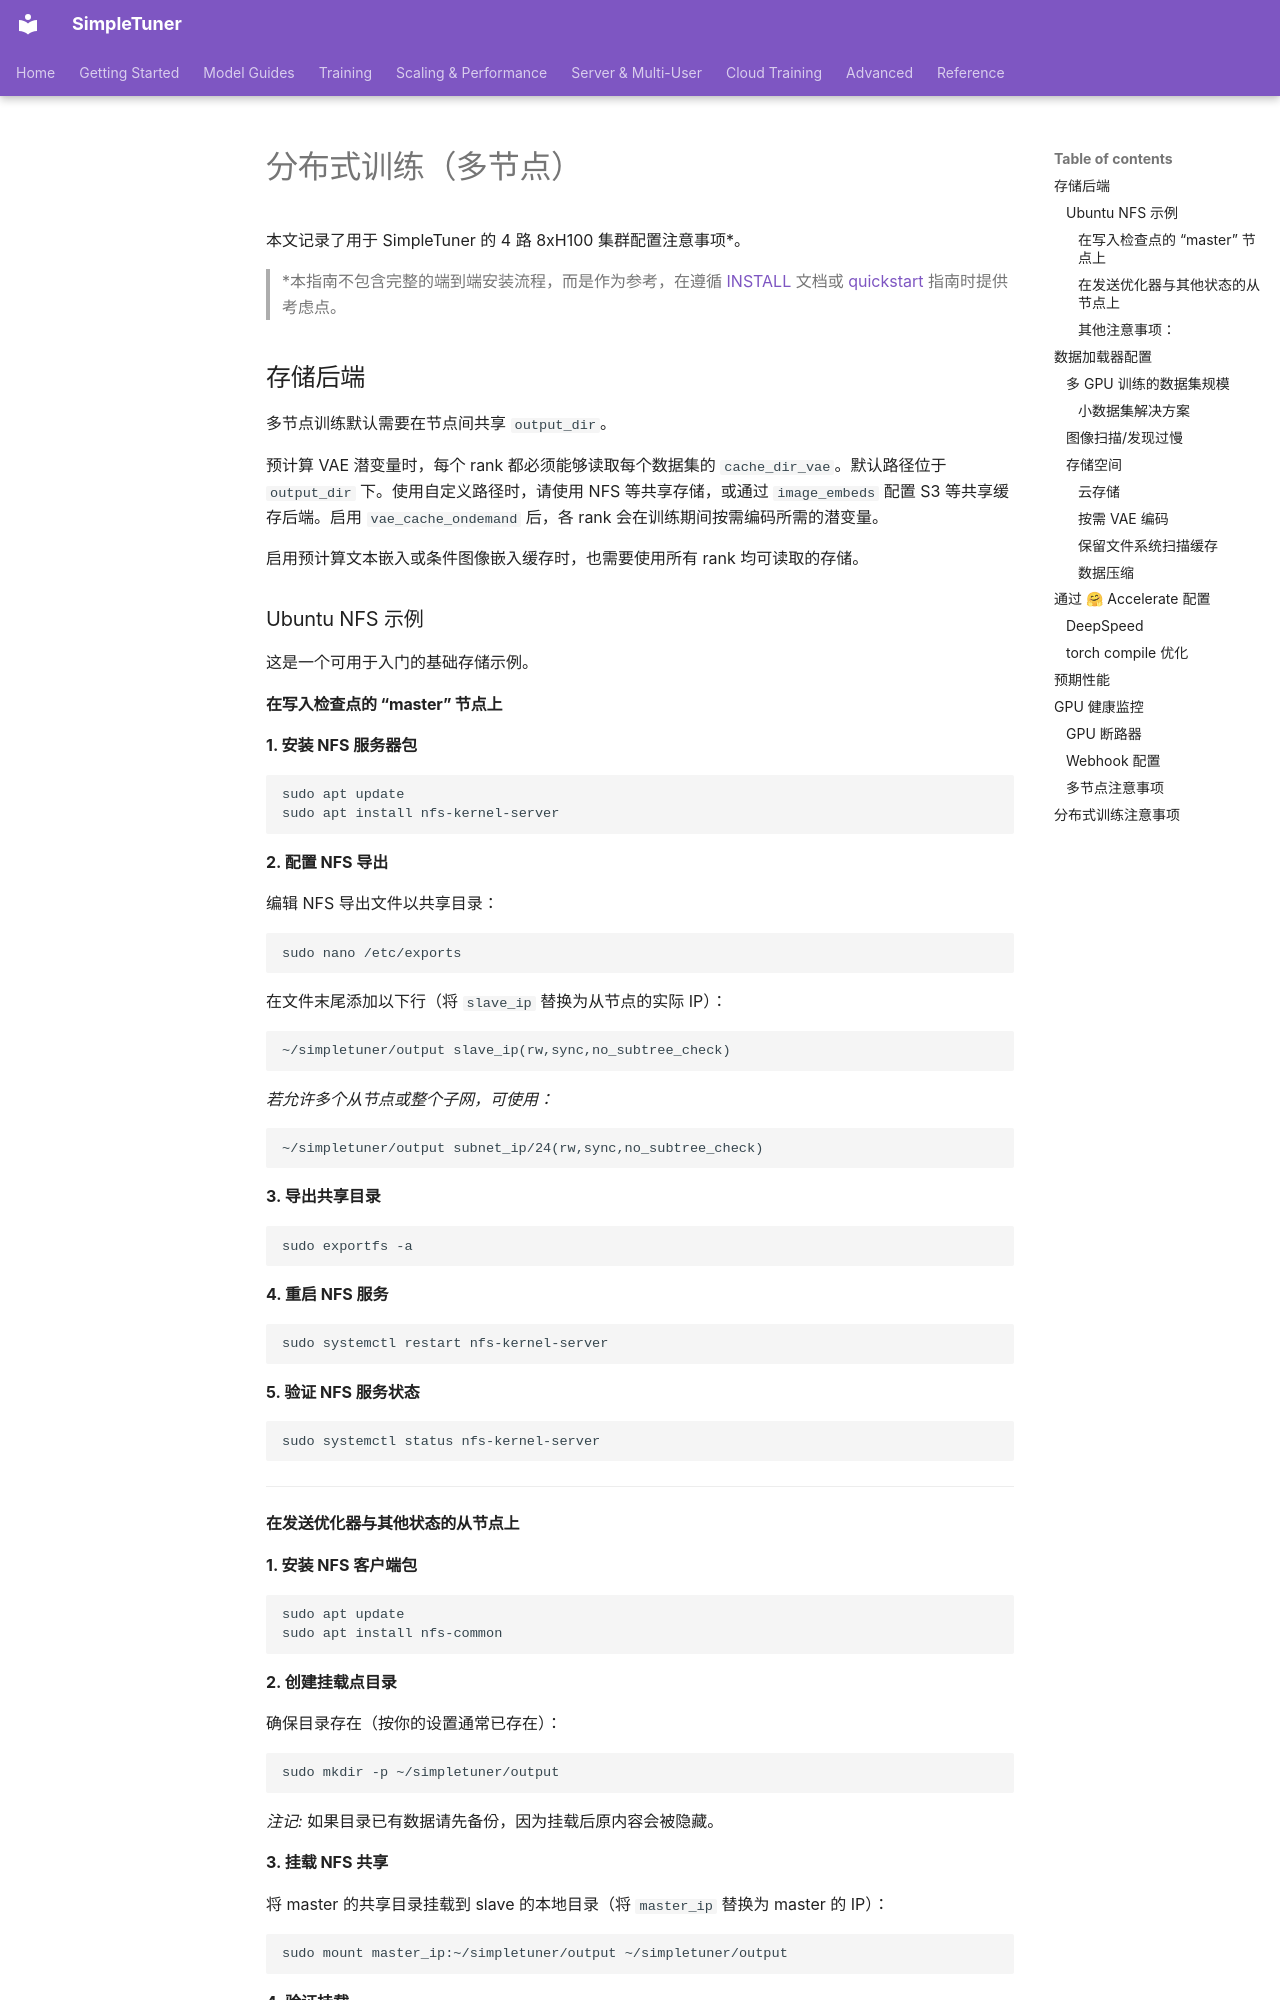

repository: bghira/SimpleTuner · page: DISTRIBUTED.zh/index.html · generator: mkdocs

# 分布式训练（多节点）

本文记录了用于 SimpleTuner 的 4 路 8xH100 集群配置注意事项*。

> *本指南不包含完整的端到端安装流程，而是作为参考，在遵循 [INSTALL](INSTALL.md) 文档或 [quickstart](QUICKSTART.md) 指南时提供考虑点。

## 存储后端

多节点训练默认需要在节点间共享 `output_dir`。

预计算 VAE 潜变量时，每个 rank 都必须能够读取每个数据集的 `cache_dir_vae`。默认路径位于 `output_dir` 下。使用自定义路径时，请使用 NFS 等共享存储，或通过 `image_embeds` 配置 S3 等共享缓存后端。启用 `vae_cache_ondemand` 后，各 rank 会在训练期间按需编码所需的潜变量。

启用预计算文本嵌入或条件图像嵌入缓存时，也需要使用所有 rank 均可读取的存储。


### Ubuntu NFS 示例

这是一个可用于入门的基础存储示例。

#### 在写入检查点的 “master” 节点上

**1. 安装 NFS 服务器包**

```bash
sudo apt update
sudo apt install nfs-kernel-server
```

**2. 配置 NFS 导出**

编辑 NFS 导出文件以共享目录：

```bash
sudo nano /etc/exports
```

在文件末尾添加以下行（将 `slave_ip` 替换为从节点的实际 IP）：

```
~/simpletuner/output slave_ip(rw,sync,no_subtree_check)
```

*若允许多个从节点或整个子网，可使用：*

```
~/simpletuner/output subnet_ip/24(rw,sync,no_subtree_check)
```

**3. 导出共享目录**

```bash
sudo exportfs -a
```

**4. 重启 NFS 服务**

```bash
sudo systemctl restart nfs-kernel-server
```

**5. 验证 NFS 服务状态**

```bash
sudo systemctl status nfs-kernel-server
```

---
